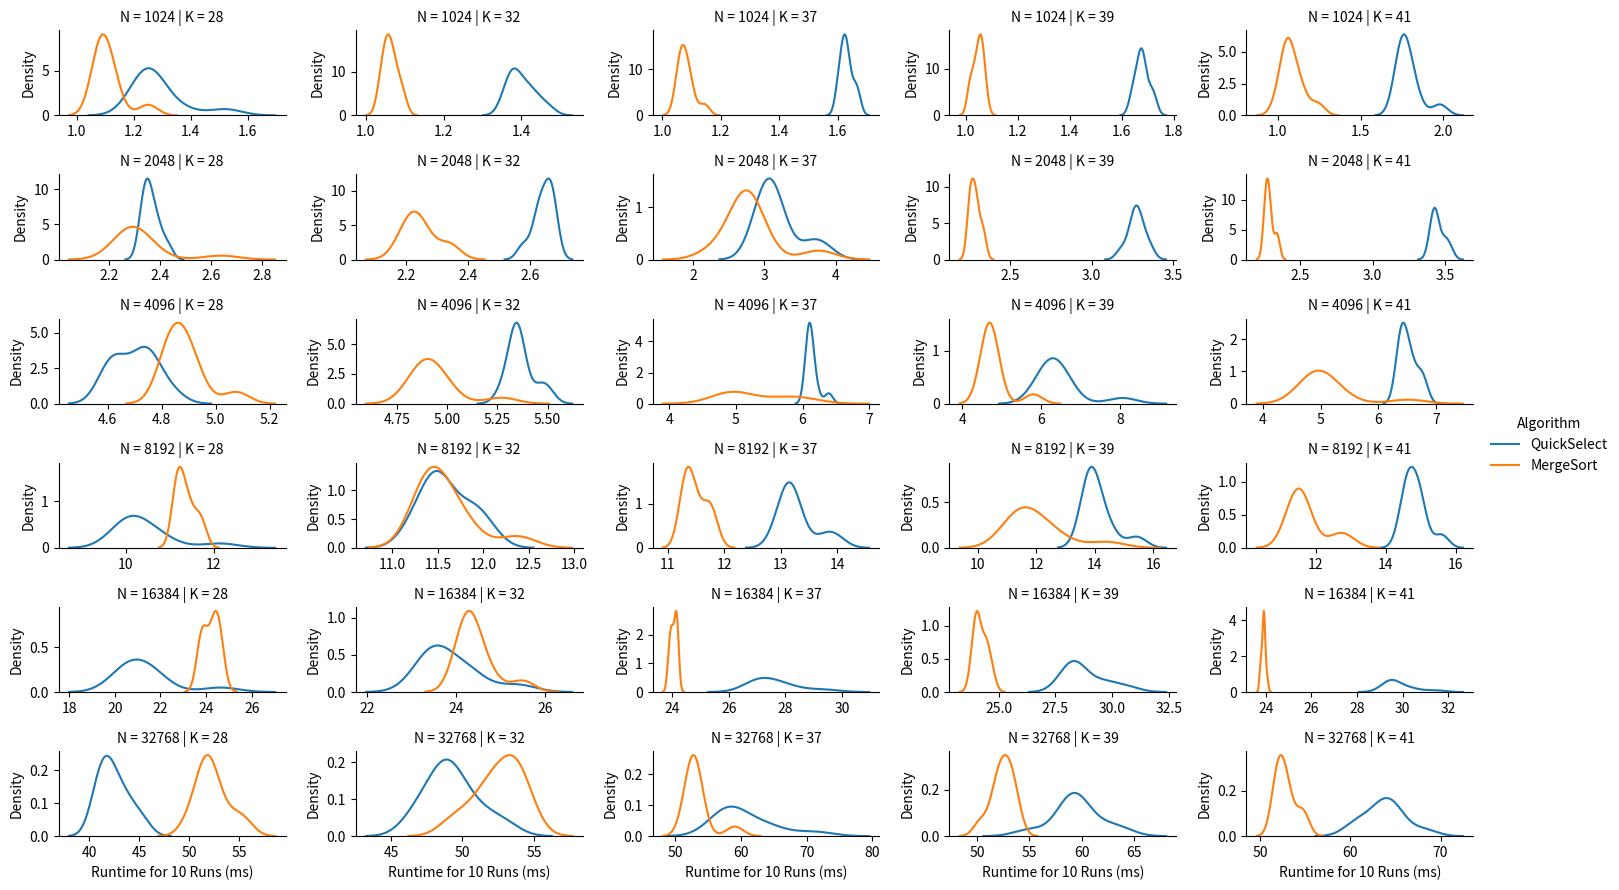

Generate this figure with matplotlib:
import numpy as np
import pandas as pd
import seaborn as sns
import matplotlib.pyplot as plt
import time
import math
import random

random.seed(120)

#
# Make Sure to Read the README
#


####################
#                  #
# Your Code Here   #
#                  #
####################


'''
A Las Vegas Algorithm to find a key-value pair (Ij, Kj) such that Kj is an i’th smallest key.
arr: a list of key-value pair tuples
    e.g. [(K0, V0), (K1, V1), ..., (Ki, Vi), ..., (Kn, Vn)] 
    ... in this problem set, the values are irrelevant
i: an integer [0, n-1] 
returns: An key-value pair (Kj, Vj) such that Kj is an i’th smallest key.
'''


def QuickSelect(arr, i):
    # Your code here
    n = len(arr)
    if n <= 1:
        return arr[0]
    
    P = arr[get_random_index(arr)][0]

    less = [x for x in arr if x[0] < P]
    greater = [x for x in arr if x[0] > P]
    equal = [x for x in arr if x[0] == P]

    n_less = len(less)
    n_equal = len(equal)

    if i < n_less:
        return QuickSelect(less, i)
    elif i >= n_less + n_equal:
        return QuickSelect(greater, i - n_less - n_equal)
    else:
        return equal[0]

    # Feel free to use get_random_index(arr) or get_random_int(start_inclusive, end_inclusive)
    # ... see the helper functions below

'''
Uses MergeSort to resolve a number of queries where each query is to find an key-value pair (Kj, Vj) such that Kj is an i’th smallest key.
arr: a list of key-value pair tuples
    e.g. [(K0, V0), (K1, V1), ..., (Ki, Vi), ..., (Kn, Vn)] 
    ... in this problem set, the values are irrelevant
query_list (aka i_arr): a list of integers [0, n-1] 
returns: An list of key-value pairs such that for each query qi, the i'th element in the returned list is (Kj, Vj) such that Kj is an i’th smallest key.
NOTE: This is different from the QuickSelect definition. This function takes in a set of queries and returns a list corresponding to their results. 
    ... this is to properly benchmark for the experiments. We only want to run MergeSort once and then use that one result to resolve all queries.
'''


def MergeSortSelect(arr, query_list):
    # Only call MergeSort once
    # ... MergeSort has already been implemented for you (see below)
    sorted_arr = MergeSort(arr)
    results = []

    for i in query_list:
        if 0 <= i < len(sorted_arr):
            results.append(sorted_arr[i])
        else:
            results.append((0, -1))

    return results


##################################
#                                #
# Experiments: Mostly Complete   #
#                                #
##################################


def experiments():
    # Edit this parameter
    k = [28, 32, 37, 39, 41]

    # Feel free to edit these initial parameters

    RUNS = 10  # Number of runs for each trial; more runs means better distributions approximation but longer experiment
    HEIGHT = 1.5  # Height of a chart
    WIDTH = 3   # Width of a chart
    # Determines if subcharts share the same axis scale/limits
    # ... since the trails cover a wide range, sharing the same scale/limits can cause some lines to be too small.
    SAME_AXIS_SCALE = False

    # You do not need to edit anything below this line
    # ... however, you are free to investigate how it works

    # The search space for our parameters
    # DO NOT EDIT these parameters for your final figure
    n = [2 ** i for i in range(10, 16)]
    # Our deterministically generated dataset
    fixed_dataset = sorted([(0, K) for K in range(max(n))], key=lambda T: T[1], reverse=True)

    # Records we will use to create the Pandas DataFrame
    n_record = []
    k_record = []
    algorithm_record = []
    ms_record = []
    iter = 0
    for ni in n:
        dataset_size_n = fixed_dataset[:ni]
        for ki in k:
            # Generate the queries according to the problem set instructions specification
            queries = [round(j * ni / ki) for j in range(ki)]

            # QuickSelect Runs
            for _ in range(RUNS):
                # Record Time Taken to Solve All Queries
                start_time = time.time()
                for q in queries:
                    # Copy dataset just to be safe
                    QuickSelect(dataset_size_n.copy(), q)
                seconds = time.time() - start_time
                # Record this trial run
                n_record.append(ni)
                k_record.append(ki)
                ms_record.append(seconds * 1000)  # Convert seconds to milliseconds
                algorithm_record.append("QuickSelect")

            # MergeSort Runs
            for _ in range(RUNS):
                # Record Time Taken to Solve All Queries
                start_time = time.time()
                # Copy dataset just to be safe
                MergeSortSelect(dataset_size_n.copy(), queries)
                seconds = time.time() - start_time
                # Record this trial run
                n_record.append(ni)
                k_record.append(ki)
                ms_record.append(seconds * 1000)  # Convert seconds to milliseconds
                algorithm_record.append("MergeSort")

            # Print progress
            iter += 1
            print("{} of {} Trials Completed".format(iter, len(n) * len(k)))

    # Create Pandas DataFrame
    data_field_title = "Runtime for {} Runs (ms)".format(RUNS)
    df = pd.DataFrame({
        "N": n_record,
        "K": k_record,
        data_field_title: ms_record,
        "Algorithm": algorithm_record
    })
    plot(df, HEIGHT, WIDTH, SAME_AXIS_SCALE, data_field_title)


def plot(df, height, width, SAME_AXIS_SCALE, data_field_title):
    # Plot with Seaborn
    # ... Establish Rows by N
    # ... Establish Columns by K
    # ... Establish Lines by Algorithm
    g = sns.FacetGrid(df, row="N", col="K", hue="Algorithm", height=height, aspect=width / height,
                      sharex=SAME_AXIS_SCALE, sharey=SAME_AXIS_SCALE)
    # Plot the runtime value
    g.map(sns.kdeplot, data_field_title)
    g.add_legend()
    plt.show()


####################
#                  #
# Helper Functions #
#                  #
####################

def run():
    experiments()


# Feel free to use these function or code your own (as long as it is random)

# A small helper function to return a random integer
def get_random_int(start_inclusive, end_inclusive):
    # Uses the python random randomint function
    # ... this function takes in a start and end - both are inclusive [start,end]
    return random.randint(start_inclusive, end_inclusive)


# A small helper function to return a random integer
def get_random_index(arr):
    # retuns a number from 0 to len-1 for valid indices
    return get_random_int(0, len(arr) - 1)


#########################
#                       #
# Provided (Don't Edit) #
#                       #
#########################

#
# You Do NOT Need to Modify Anything Below This Line
#

def merge(arr1, arr2):
    sortedArr = []

    i = 0
    j = 0
    while i < len(arr1) or j < len(arr2):
        if i >= len(arr1):
            sortedArr.append(arr2[j])
            j += 1
        elif j >= len(arr2):
            sortedArr.append(arr1[i])
            i += 1
        elif arr1[i][0] <= arr2[j][0]:
            sortedArr.append(arr1[i])
            i += 1
        else:
            sortedArr.append(arr2[j])
            j += 1

    return sortedArr


'''
A deterministic sorting algorithm
arr: a list of Key-Value pair tuples
    e.g. [(K0, V0), (K1, V1), ..., (Ki, Vi), ..., (Kn, Vn)] 
returns: a sorted list, sorted according to keys
'''


def MergeSort(arr):
    if len(arr) < 2:
        return arr

    midpt = int(math.ceil(len(arr) / 2))

    half1 = MergeSort(arr[0:midpt])
    half2 = MergeSort(arr[midpt:])

    return merge(half1, half2)


if __name__ == "__main__":
    run()
